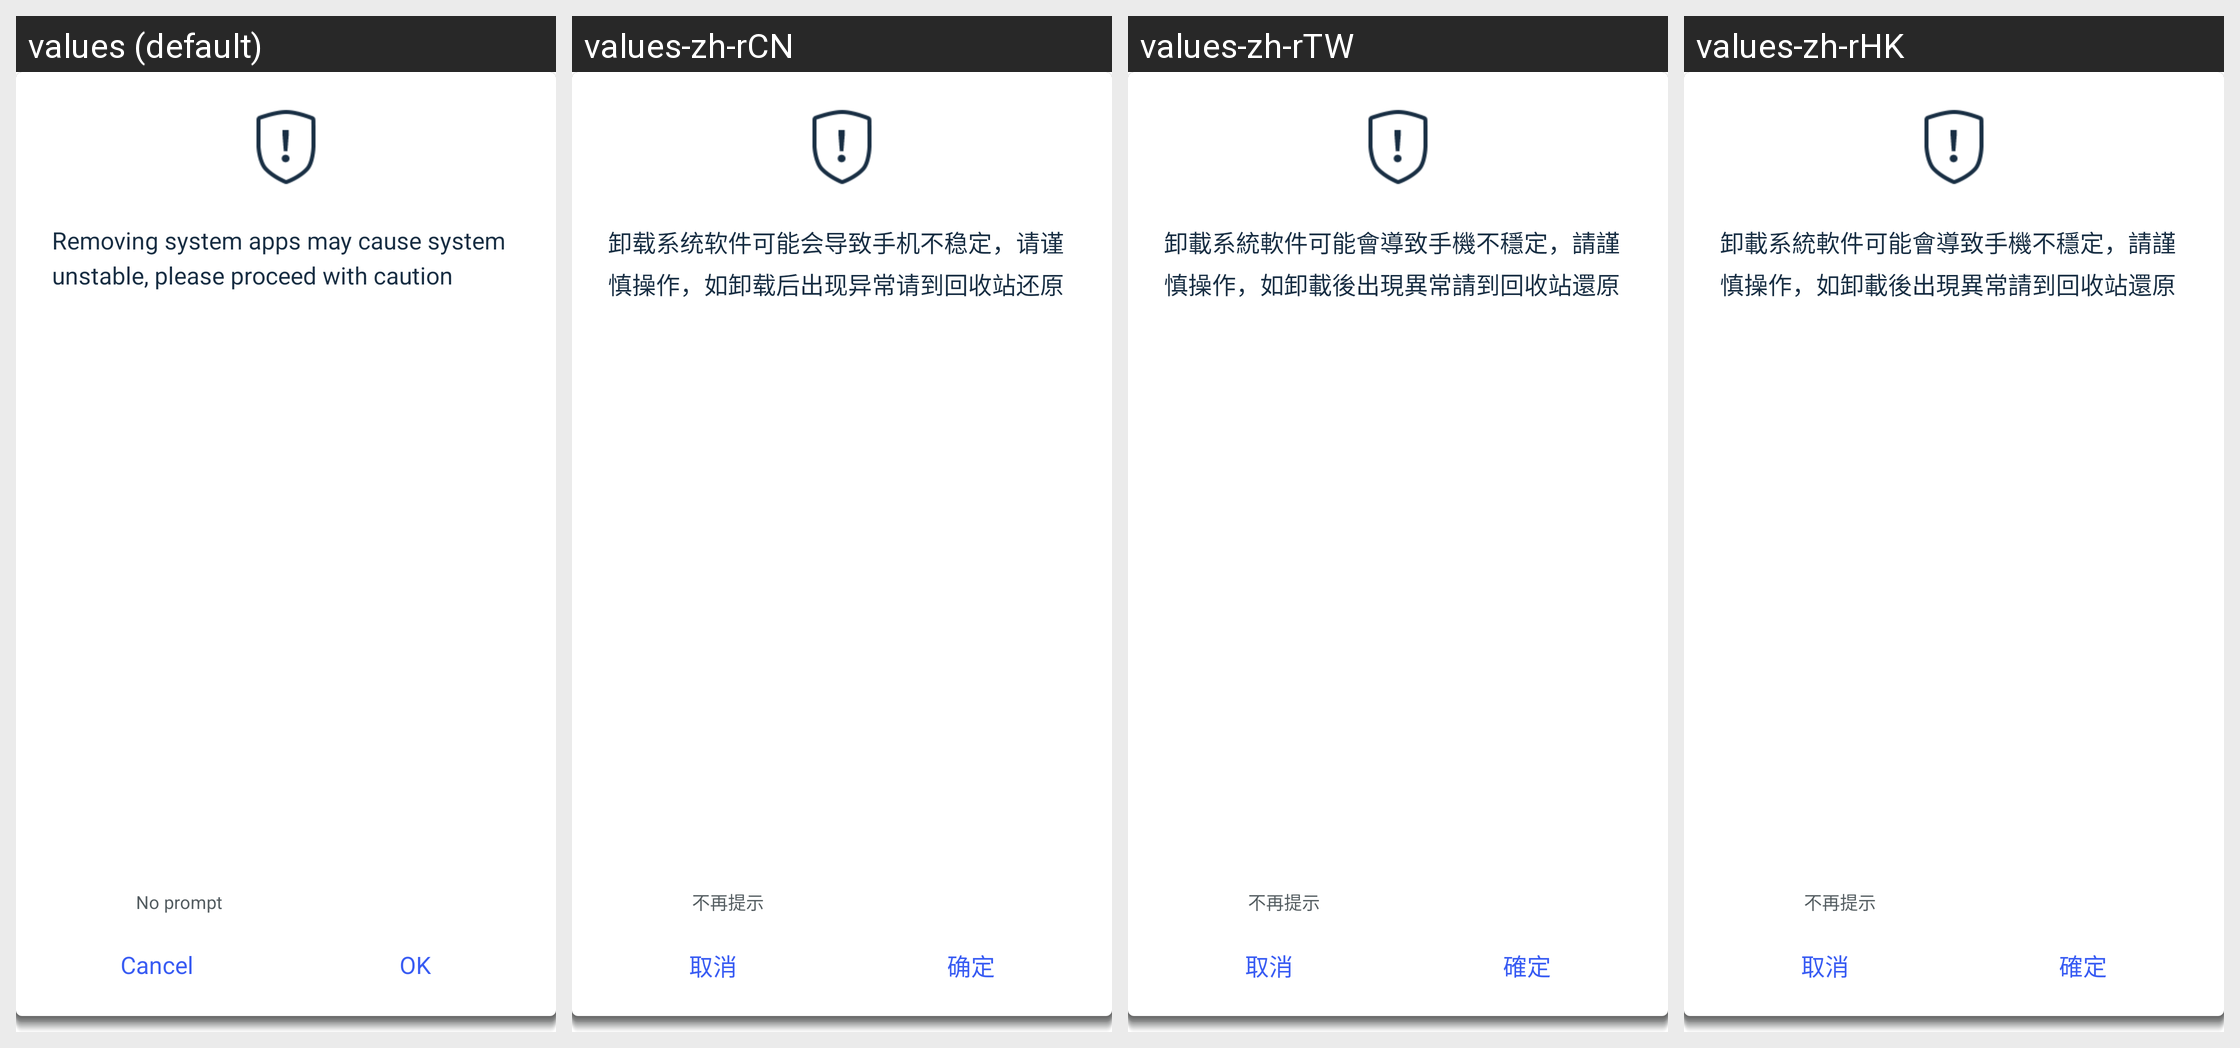

Locale-by-locale string values for the Android screen shown in this grid:
Android screen res/layout/cleaner_uninstall_promptbox_dialog.xml rendered under 4 locales, left to right: values (default), values-zh-rCN, values-zh-rTW, values-zh-rHK. Device: Nexus 5 (rendered at 1080×1920; each locale shown at half size, 540×960, under a caption strip naming it); theme Theme.MaterialComponents.DayNight.NoActionBar.
Other locales in the repository, not shown: values-es, values-hi, values-in, values-it, values-pt, values-ru.
Strings drawn on this screen, with the default value and each locale's value (text and hints the layout hard-codes, and strings that could not be matched under every locale, appear in the picture but are not listed):

uninstall_promptbox_warning_tips
  values: Removing system apps may cause system unstable, please proceed with caution
  values-zh-rCN: 卸载系统软件可能会导致手机不稳定，请谨慎操作，如卸载后出现异常请到回收站还原
  values-zh-rTW: 卸載系統軟件可能會導致手機不穩定，請謹慎操作，如卸載後出現異常請到回收站還原
  values-zh-rHK: 卸載系統軟件可能會導致手機不穩定，請謹慎操作，如卸載後出現異常請到回收站還原

uninstall_checkbox_nomore_tips
  values: No prompt
  values-zh-rCN: 不再提示
  values-zh-rTW: 不再提示
  values-zh-rHK: 不再提示

dialog_btn_cancel
  values: Cancel
  values-zh-rCN: 取消
  values-zh-rTW: 取消
  values-zh-rHK: 取消

dialog_btn_ok
  values: OK
  values-zh-rCN: 确定
  values-zh-rTW: 確定
  values-zh-rHK: 確定
